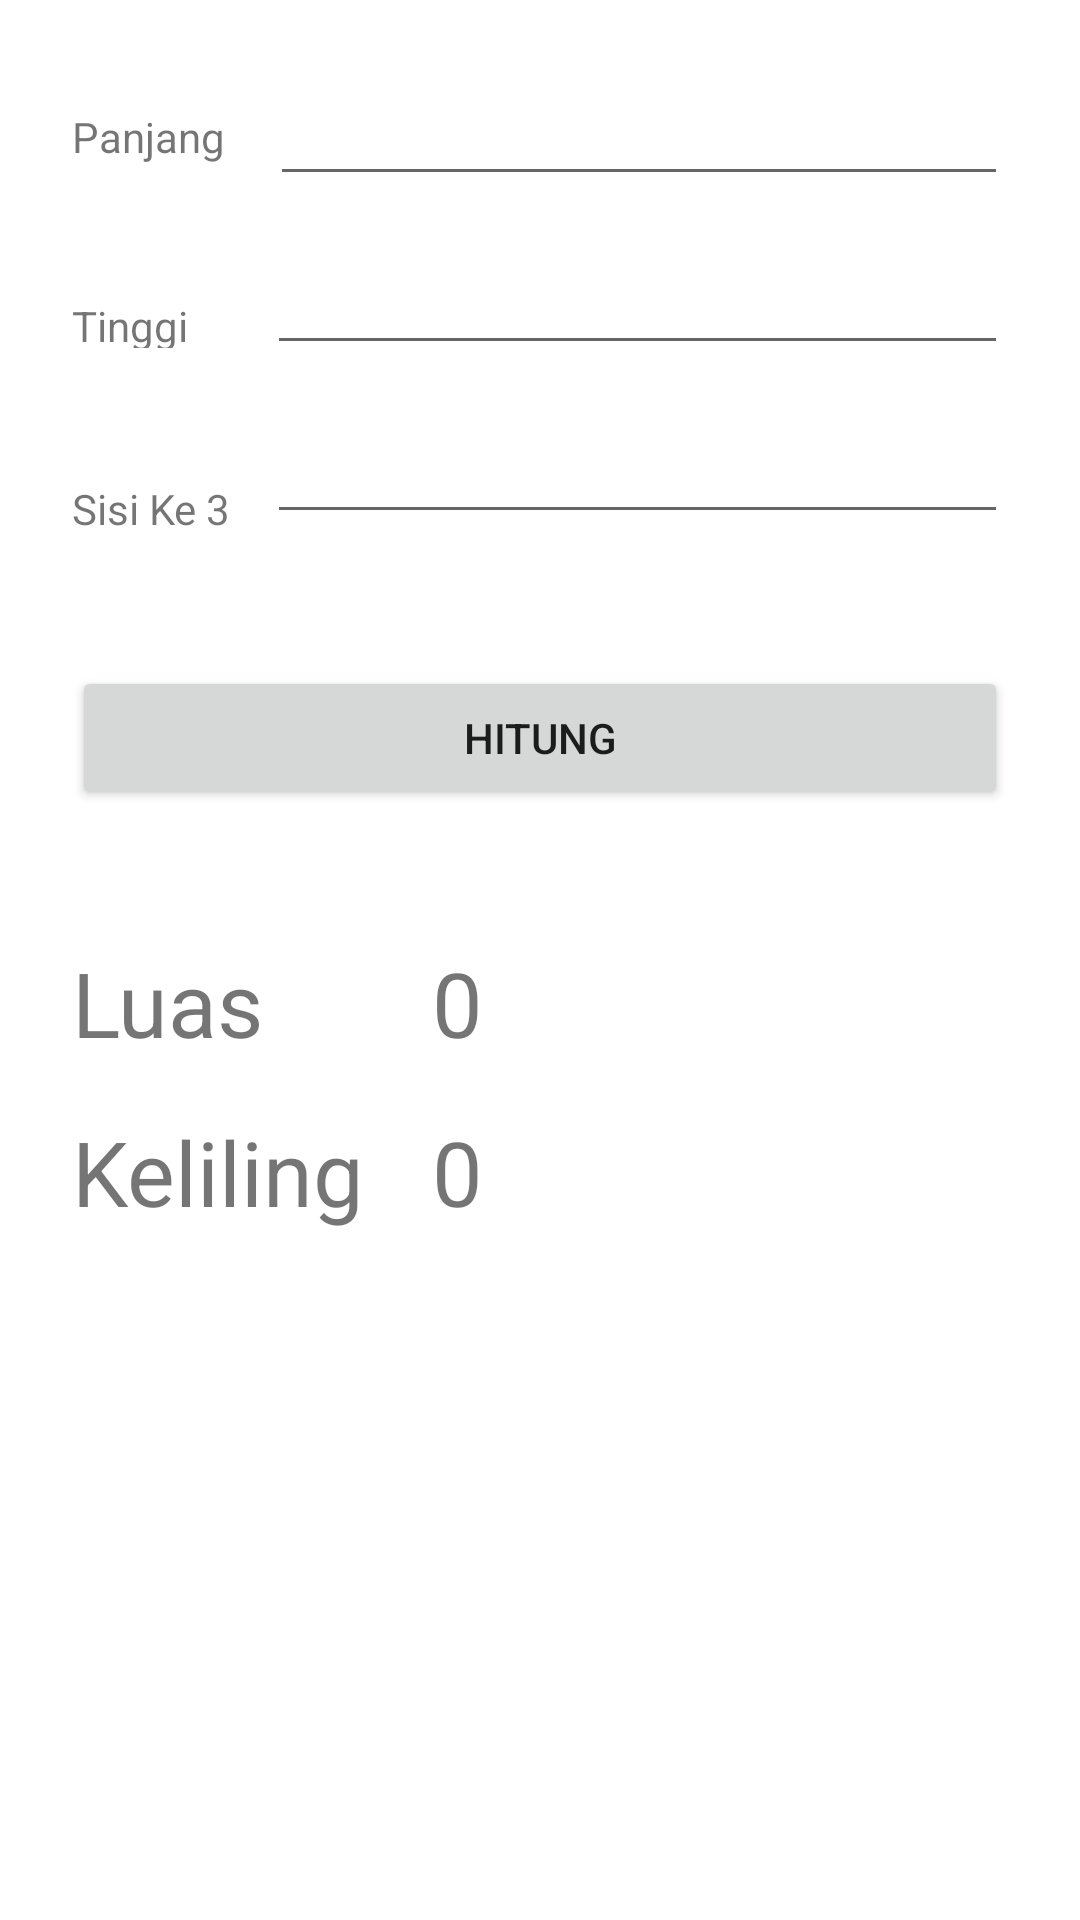

Write the Android layout XML for this screen, with the resource values it uses.
<!-- AndroidManifest.xml: application theme Theme.MeasurementApp -->
<!-- res/layout/activity_triangle.xml -->
<?xml version="1.0" encoding="utf-8"?>
<androidx.constraintlayout.widget.ConstraintLayout xmlns:android="http://schemas.android.com/apk/res/android"
    xmlns:app="http://schemas.android.com/apk/res-auto"
    xmlns:tools="http://schemas.android.com/tools"
    android:layout_width="match_parent"
    android:layout_height="match_parent"
    tools:context=".TriangleActivity">

    <EditText
        android:id="@+id/lengthEdt"
        android:layout_width="0dp"
        android:layout_height="wrap_content"
        android:layout_marginStart="15dp"
        android:layout_marginTop="24dp"
        android:layout_marginEnd="24dp"
        android:ems="10"
        android:inputType="numberDecimal"
        app:layout_constraintEnd_toEndOf="parent"
        app:layout_constraintHorizontal_bias="0.542"
        app:layout_constraintStart_toEndOf="@+id/lengthText"
        app:layout_constraintTop_toTopOf="parent" />

    <EditText
        android:id="@+id/widthEdt"
        android:layout_width="0dp"
        android:layout_height="wrap_content"
        android:layout_marginStart="10dp"
        android:layout_marginTop="15dp"
        android:layout_marginEnd="24dp"
        android:ems="10"
        android:inputType="numberDecimal"
        app:layout_constraintEnd_toEndOf="parent"
        app:layout_constraintHorizontal_bias="0.0"
        app:layout_constraintStart_toEndOf="@+id/widthText"
        app:layout_constraintTop_toBottomOf="@+id/lengthEdt" />

    <EditText
        android:id="@+id/thirdSideEdt"
        android:layout_width="0dp"
        android:layout_height="wrap_content"
        android:layout_marginStart="10dp"
        android:layout_marginTop="15dp"
        android:layout_marginEnd="24dp"
        android:ems="10"
        android:inputType="numberDecimal"
        app:layout_constraintEnd_toEndOf="parent"
        app:layout_constraintHorizontal_bias="0.0"
        app:layout_constraintStart_toEndOf="@+id/thirdSideText"
        app:layout_constraintTop_toBottomOf="@+id/widthEdt" />

    <Button
        android:id="@+id/calculateBtn"
        android:layout_width="match_parent"
        android:layout_height="wrap_content"
        android:layout_marginStart="24dp"
        android:layout_marginTop="44dp"
        android:layout_marginEnd="24dp"
        android:onClick="handleCalculateTriangleButtonClick"
        android:text="HITUNG"
        app:layout_constraintEnd_toEndOf="parent"
        app:layout_constraintHorizontal_bias="1.0"
        app:layout_constraintStart_toStartOf="parent"
        app:layout_constraintTop_toBottomOf="@+id/thirdSideEdt" />

    <TextView
        android:id="@+id/lengthText"
        android:layout_width="wrap_content"
        android:layout_height="wrap_content"
        android:layout_marginStart="24dp"
        android:layout_marginTop="36dp"
        android:text="Panjang"
        app:layout_constraintStart_toStartOf="parent"
        app:layout_constraintTop_toTopOf="parent" />

    <TextView
        android:id="@+id/widthText"
        android:layout_width="55dp"
        android:layout_height="17dp"
        android:layout_marginStart="24dp"
        android:layout_marginTop="44dp"
        android:text="Tinggi"
        app:layout_constraintStart_toStartOf="parent"
        app:layout_constraintTop_toBottomOf="@+id/lengthText" />

    <TextView
        android:id="@+id/thirdSideText"
        android:layout_width="55dp"
        android:layout_height="17dp"
        android:layout_marginStart="24dp"
        android:layout_marginTop="44dp"
        android:text="Sisi Ke 3"
        app:layout_constraintStart_toStartOf="parent"
        app:layout_constraintTop_toBottomOf="@+id/widthText" />

    <TextView
        android:id="@+id/areaLabel"
        android:layout_width="100dp"
        android:textSize="30sp"
        android:layout_height="wrap_content"
        android:layout_marginStart="24dp"
        android:layout_marginTop="44dp"
        android:text="Luas"
        app:layout_constraintStart_toStartOf="parent"
        app:layout_constraintTop_toBottomOf="@+id/calculateBtn"/>

    <TextView
        android:id="@+id/areaResultLabel"
        android:layout_width="0dp"
        android:layout_height="wrap_content"
        android:layout_marginStart="20dp"
        android:layout_marginTop="44dp"
        android:layout_marginEnd="24dp"
        android:text="0"
        android:textSize="30sp"
        app:layout_constraintEnd_toEndOf="parent"
        app:layout_constraintStart_toEndOf="@+id/areaLabel"
        app:layout_constraintTop_toBottomOf="@+id/calculateBtn" />

    <TextView
        android:id="@+id/perimeterResultLabel"
        android:layout_width="0dp"
        android:layout_height="wrap_content"
        android:layout_marginStart="20dp"
        android:layout_marginTop="16dp"
        android:layout_marginEnd="24dp"
        android:text="0"
        android:textSize="30sp"
        app:layout_constraintEnd_toEndOf="parent"
        app:layout_constraintHorizontal_bias="1.0"
        app:layout_constraintStart_toEndOf="@+id/perimeterLabel"
        app:layout_constraintTop_toBottomOf="@+id/areaResultLabel" />

    <TextView
        android:id="@+id/perimeterLabel"
        android:layout_width="100dp"
        android:textSize="30sp"
        android:layout_height="wrap_content"
        android:layout_marginStart="24dp"
        android:layout_marginTop="16dp"
        android:text="Keliling"
        app:layout_constraintStart_toStartOf="parent"
        app:layout_constraintTop_toBottomOf="@+id/areaLabel" />
</androidx.constraintlayout.widget.ConstraintLayout>
<!-- resources referenced by this layout -->
<resources>
  <style name="Theme.MeasurementApp" parent="Theme.MaterialComponents.DayNight.DarkActionBar">
          
          <item name="colorPrimary">@color/purple_500</item>
          <item name="colorPrimaryVariant">@color/purple_700</item>
          <item name="colorOnPrimary">@color/white</item>
          
          <item name="colorSecondary">@color/teal_200</item>
          <item name="colorSecondaryVariant">@color/teal_700</item>
          <item name="colorOnSecondary">@color/black</item>
          
          <item name="android:statusBarColor" tools:targetApi="l">?attr/colorPrimaryVariant</item>
          
      </style>
  <!-- not gathered from this repository: default colours our renderer supplied (Android Studio template values) -->
  <color name="purple_500">#FF6200EE</color>
  <color name="purple_700">#FF3700B3</color>
  <color name="teal_200">#FF03DAC5</color>
  <color name="teal_700">#FF018786</color>
  <color name="black">#FF000000</color>
  <color name="white">#FFFFFFFF</color>
</resources>
